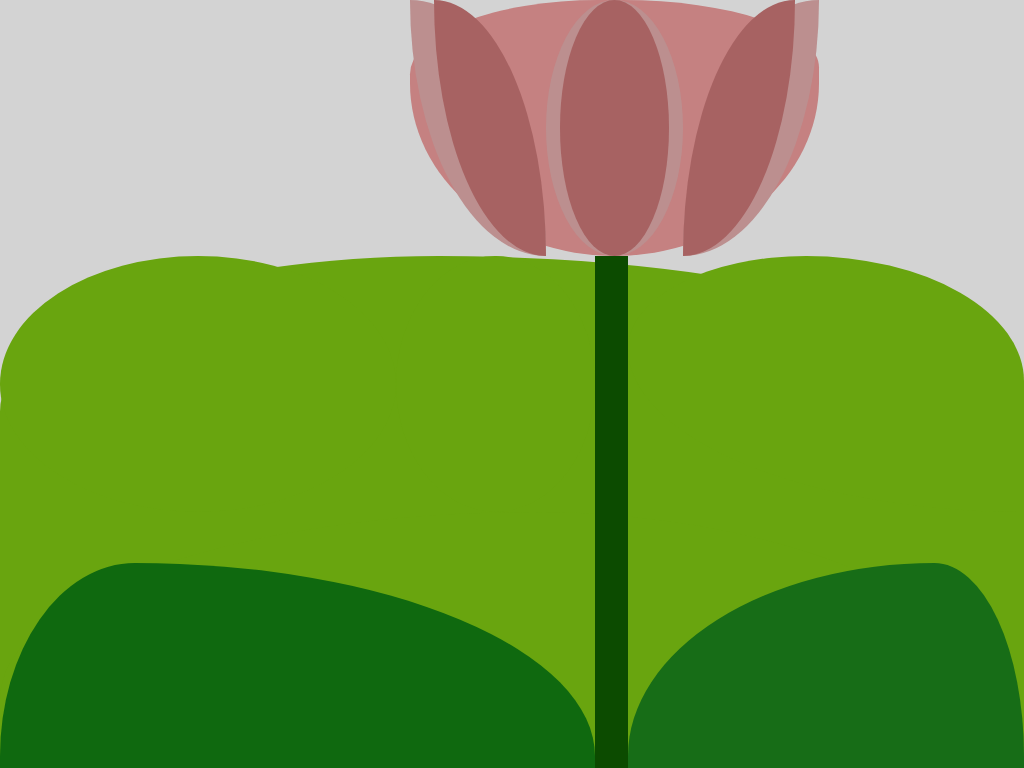

Recreate this image using only HTML and CSS.

<!-- file: index.html -->
<!DOCTYPE html>
<html lang="en">
<head>
    <meta charset="UTF-8">
    <meta name="viewport" content="width=device-width, initial-scale=1.0">
    <link rel="stylesheet" href="./styles.css">
    <title>Laboratorio 4</title>
</head>
<body>
    <div class="container">
        <div class="background">
            <div class="petals">
                <div class="transparent"></div>
                <div class="transparent"></div>
                <div class="flower">
                    <div class="petal"></div>
                    <div class="petal"></div>
                    <div class="petal"></div>
                </div>
                <div class="transparent"></div>
            </div>
        </div>
        <div class="background">
            <div class="leaves upperleaves">
                <div class="leave"></div>
                <div class="leave"></div>
                <div class="stem"></div>
                <div class="leave"></div>
            </div>
            <div class="leaves bigleave">
                <div class="leave">
                    <div class="stem"></div>
                </div>
            </div>
        </div>
    </div>
</body>
</html>

/* file: styles.css */
*{
    margin: 0;
    padding: 0;
    box-sizing: content-box;
}

.container{
    display: flex;
    flex-direction: column;
    justify-content: center;
    align-items: center;
    height: 100dvh;
    background-color: rebeccapurple;
    
}

.background{
    background-color: rgb(211, 211, 211);
    width: 100%;
    flex: 1;
}

.background:nth-child(2){
    display: flex;
    flex-flow: column nowrap;
    flex: 2;
}

.leaves{
    display: flex;
    width: 100%;
    flex: 1;
    background-color: rgb(105, 165, 15);
}

.leave{
    background-color: rgb(105, 165, 15);
    border-radius: 42% 58% 56% 44% / 59% 44% 56% 41% ;
    flex: 1;
}

.bigleave .leave{
    height: 100%;
    align-self: end;
}

.bigleave .leave:first-child{
    display: flex;
    overflow: visible;
    align-items: end;
    width: 100%;
    border-radius: 52% 48% 0 0 / 73% 91% 9% 27%;
}

.bigleave .leave:first-child::after{
    justify-self: end;
    content: "";
    flex: 12;
    display: block;
    width: 82%;
    height: 80%;
    background-color: rgb(23, 109, 23);
    border-radius: 82% 24% 0 0 / 100% 100% 0% 0% ;
}

.bigleave .leave:first-child::before{
    justify-self: start;
    flex:18;
    content: "";
    display: block;
    width: 90%;
    height: 80%;
    background-color: rgb(15, 105, 15);
    border-radius: 24% 82% 0 0 / 100% 100% 0% 0% ;
}

.stem{
    display: block;
    height: 100%;
    flex: 1;
    background-color: rgb(12, 75, 0);
}

.upperleaves{
    border-radius: 60% 80% 0 0 / 85% 91% 9% 27%;
}


.upperleaves .leave:first-child{
    flex: 12;
    border-radius: 50%  ;
}

.upperleaves .leave:nth-child(2){
    flex: 6;
    border-radius: 50%  ;
}

.upperleaves .leave:last-child{
    flex: 12;
    border-radius: 45% 55% 0% 100% / 36% 49% 51% 64%   ;
}

.petals{
    display: flex;
    height: 100%;
    justify-content: center;
}

.flower{
    display: flex;
    background-color:rgb(197, 129, 129) ;
    flex:6;
    border-radius: 68% 71% 74% 74% / 43% 39% 100% 100% ;
}

.flower > .petal{
    display: flex;
    flex-direction: column;
    border-radius: 0% 100% 0% 100% / 0% 100% 0% 100%  ;
    flex: 1;
    background-color: rosybrown;
}

.flower > .petal::after{
    justify-self: end;
    align-self: end;
    content: "";
    flex: 12;
    display: block;
    width: 82%;
    height: 90%;
    background-color: rgb(167, 98, 98);
    border-radius: 0% 100% 0% 100% / 0% 100% 0% 100%  ;
}

.petal:nth-child(2){
    border-radius: 100% 100% 100% 100% / 100% 100% 100% 100% ;
}

.petal:nth-child(2)::after{
    justify-self: end;
    align-self: center;
    content: "";
    flex: 12;
    display: block;
    width: 80%;
    height: 90%;
    background-color: rgb(167, 98, 98);
    border-radius: 100% 100% 100% 100% / 100% 100% 100% 100% ;
}

.petal:nth-child(3){
    border-radius:100% 0% 100% 0% / 100% 0% 100% 0% ;
}

.petal:nth-child(3)::after{
    justify-self: end;
    align-self: start;
    content: "";
    flex: 12;
    display: block;
    width: 82%;
    height: 90%;
    background-color: rgb(167, 98, 98);
    border-radius:100% 0% 100% 0% / 100% 0% 100% 0% ;
}

.transparent{
    flex:3;
    background-color: transparent;
}

.transparent::after{
    background-color: transparent;
}
